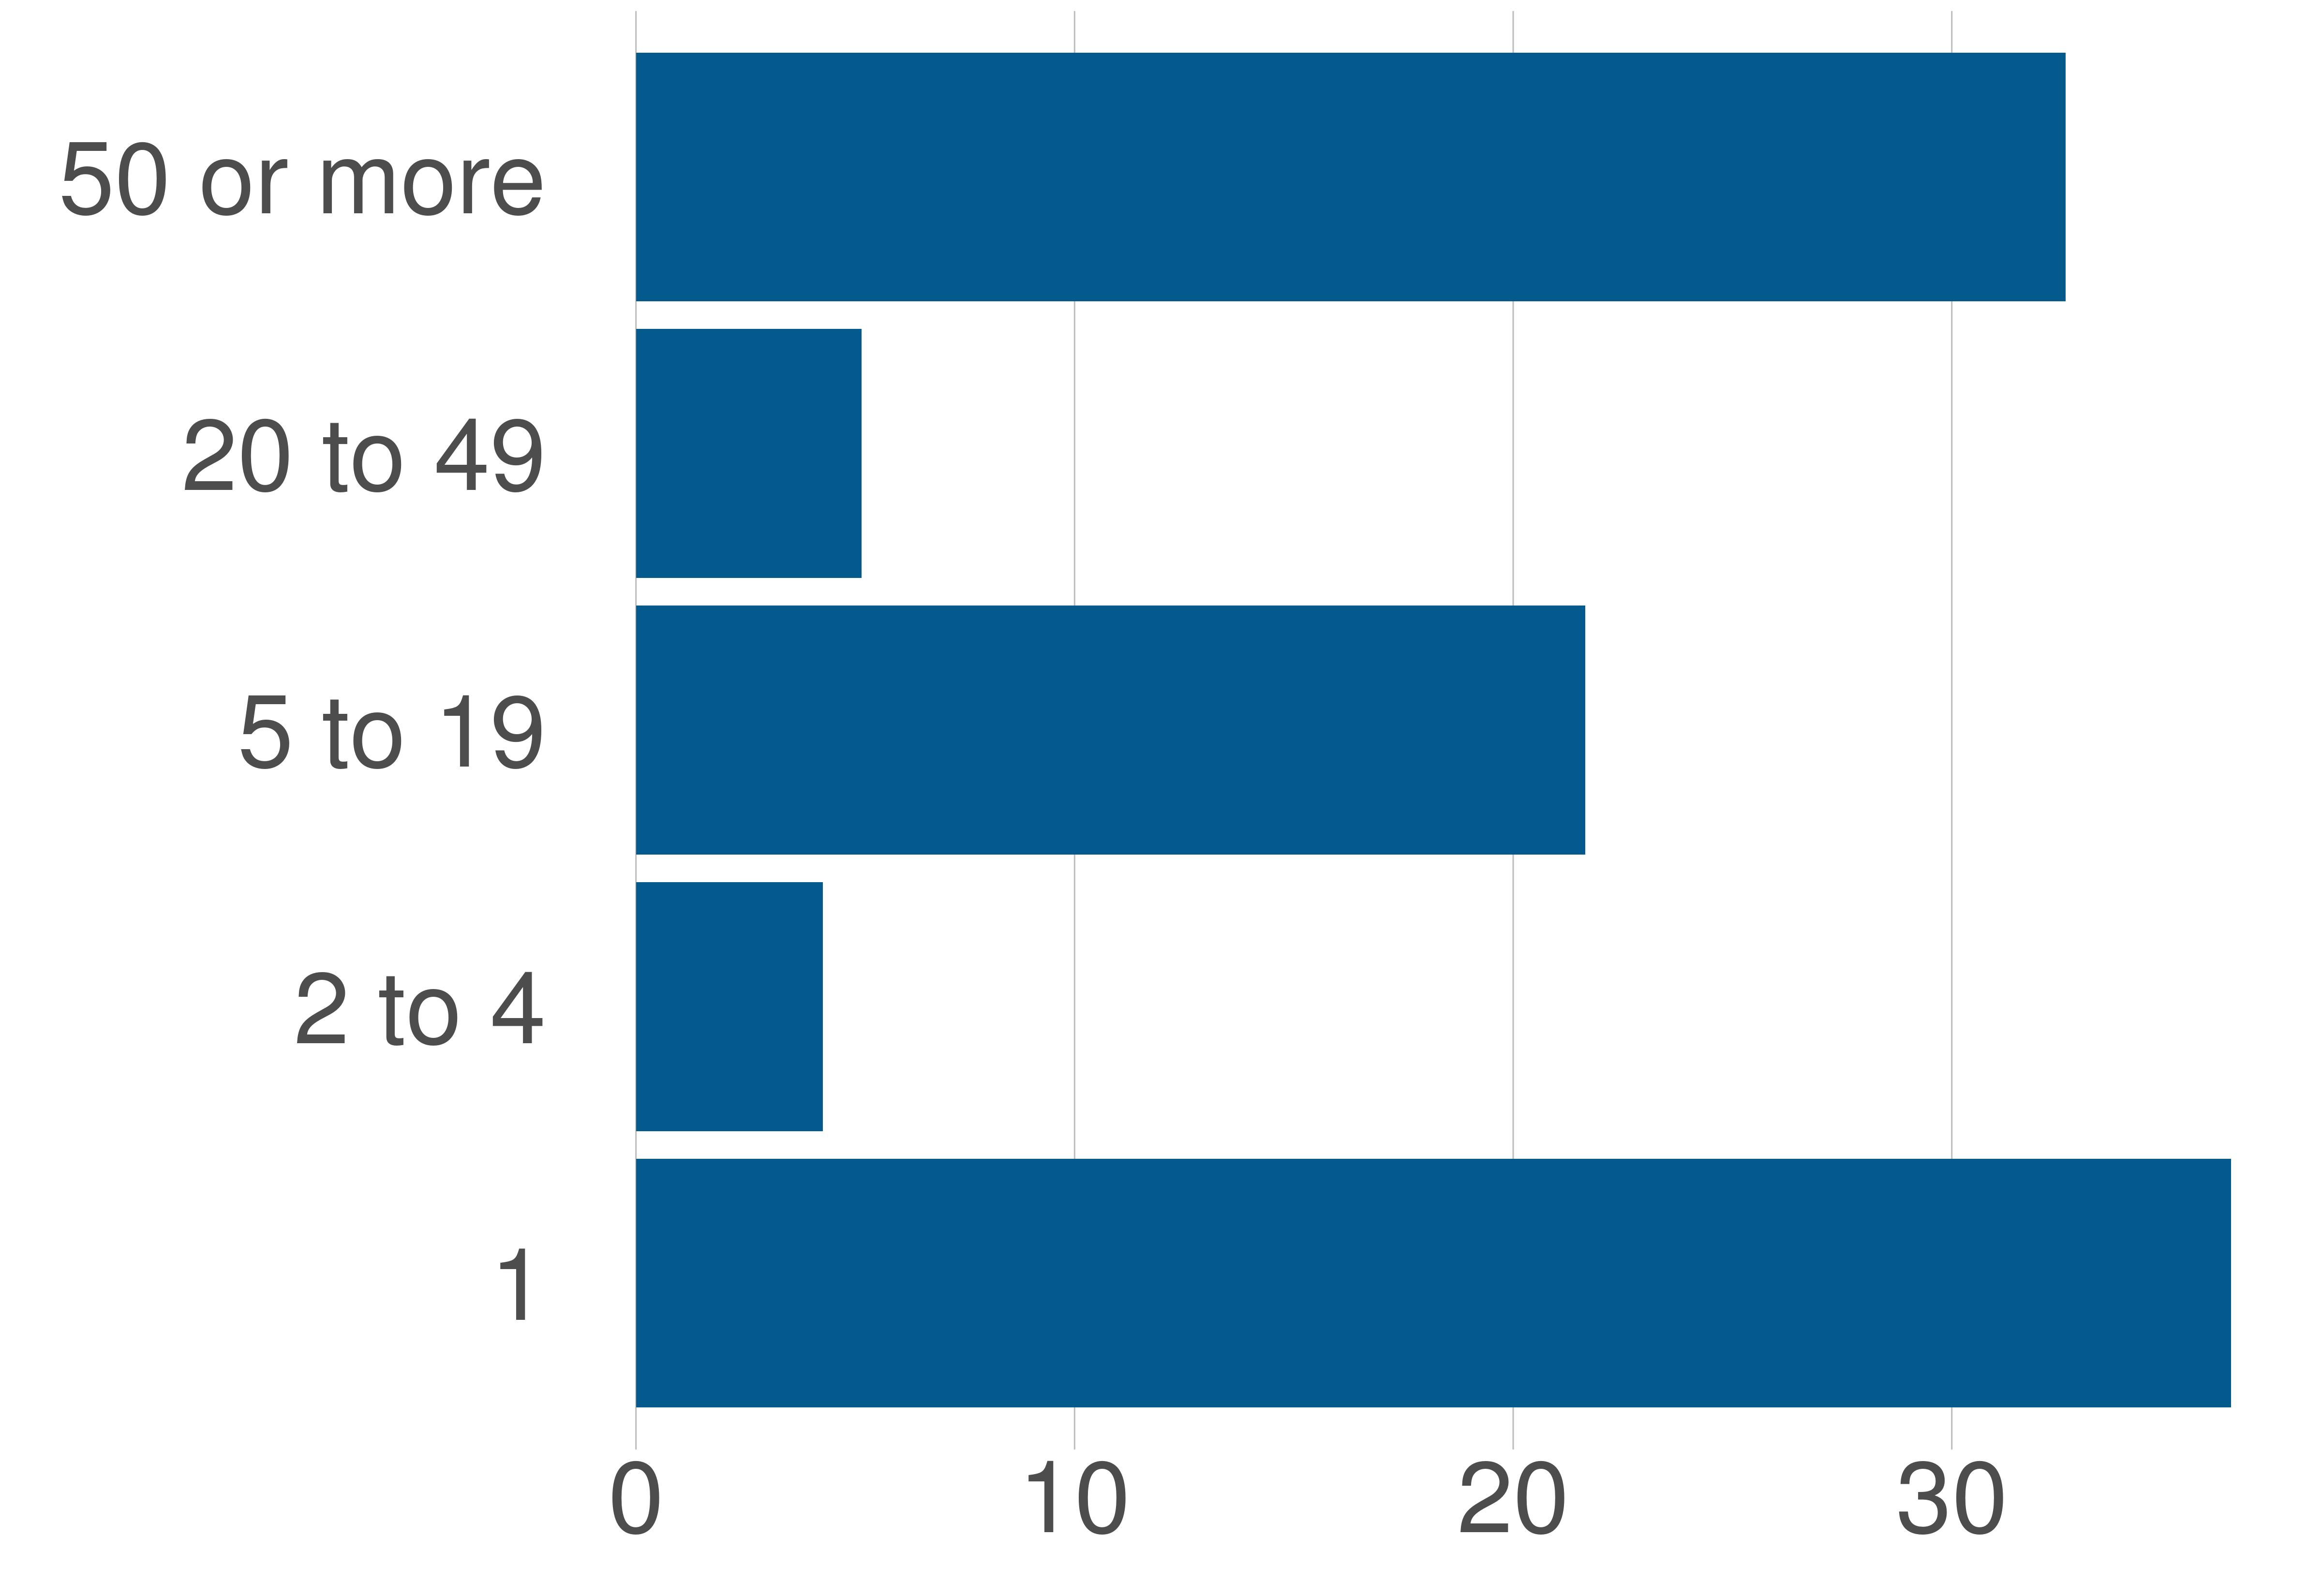

Source data for this figure (header and first rows):
variable, value, value_prop
1, 24951, 36.37
2 to 4, 2925, 4.26
5 to 19, 14849, 21.64
20 to 49, 3526, 5.14
50 or more, 22359, 32.59
